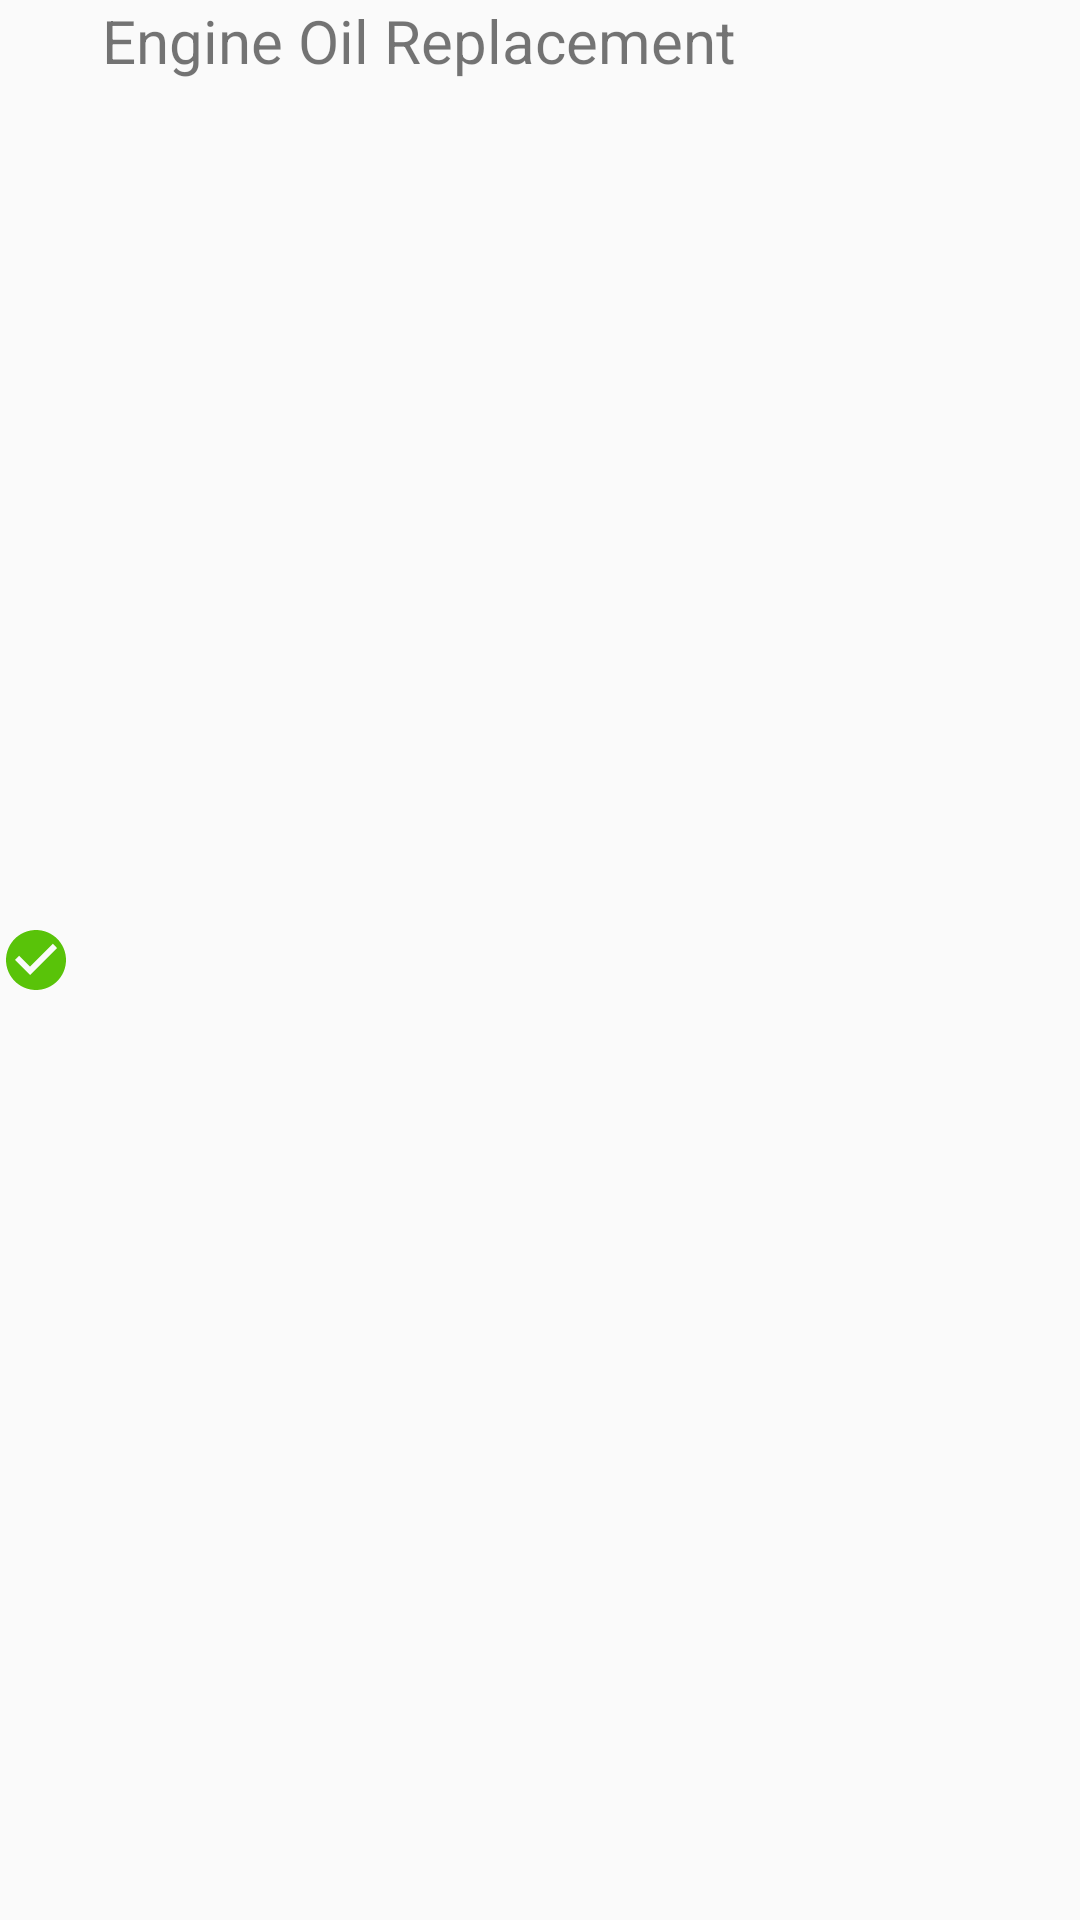

Reconstruct the res/layout file that produces this screen, plus the resources it refers to.
<!-- AndroidManifest.xml: application theme AppTheme -->
<!-- res/layout/service_design.xml -->
<TextView
    android:layout_width="match_parent"
    android:layout_height="wrap_content"
    android:layout_margin="20dp"
    android:layout_marginStart="20dp"
    android:layout_marginTop="15dp"
    android:layout_marginEnd="20dp"
    android:drawableStart="@drawable/check_circle_2"
    android:drawablePadding="10dp"
    android:text="Engine Oil Replacement"
    android:textSize="20sp"
    xmlns:android="http://schemas.android.com/apk/res/android" />
<!-- resources referenced by this layout -->
<resources>
  <!-- drawable check_circle_2 (drawable) -->
  <vector android:height="24dp" android:tint="#59C309"
      android:viewportHeight="24" android:viewportWidth="24"
      android:width="24dp" xmlns:android="http://schemas.android.com/apk/res/android">
      <path android:fillColor="@android:color/white" android:pathData="M12,2C6.48,2 2,6.48 2,12s4.48,10 10,10 10,-4.48 10,-10S17.52,2 12,2zM10,17l-5,-5 1.41,-1.41L10,14.17l7.59,-7.59L19,8l-9,9z"/>
  </vector>
  <style name="AppTheme" parent="Theme.AppCompat.Light.DarkActionBar">
          
          <item name="colorPrimary">@color/colorPrimary</item>
          <item name="colorPrimaryDark">@color/colorPrimaryDark</item>
          <item name="colorAccent">@color/colorAccent</item>
          <item name="windowNoTitle">true</item>
          <item name="windowActionBar">false</item>
      </style>
  <color name="colorPrimary">#0979C3</color>
  <color name="colorPrimaryDark">#0979C3</color>
  <color name="colorAccent">#03DAC5</color>
</resources>
